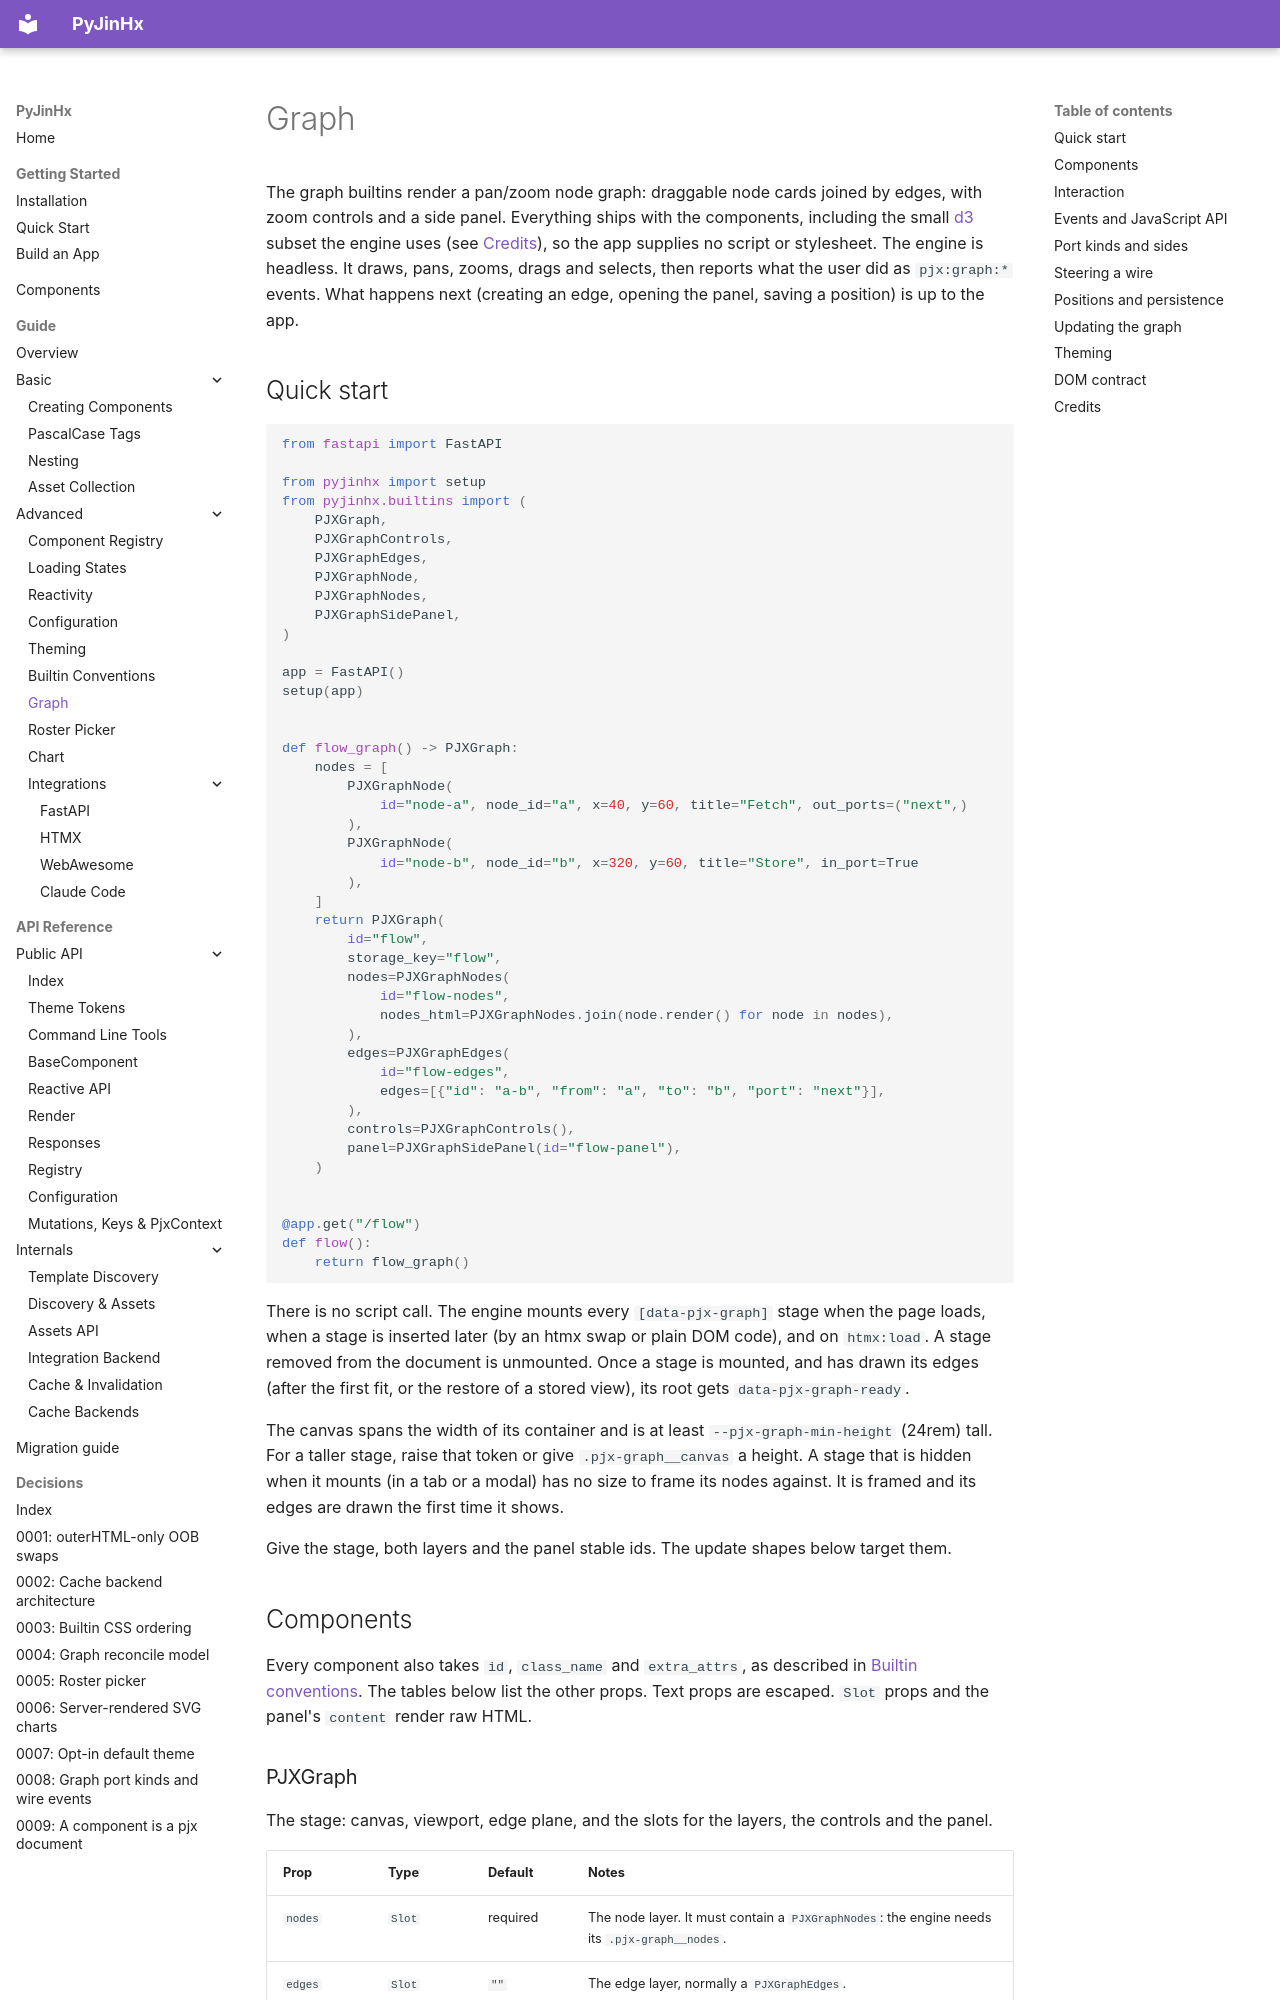

repository: paulomtts/pyjinhx · page: guide/graph/index.html · generator: mkdocs

# Graph

The graph builtins render a pan/zoom node graph: draggable node cards joined by edges, with zoom
controls and a side panel. Everything ships with the components, including the small
[d3](https://d3js.org) subset the engine uses (see [Credits](#credits)), so the app supplies no script or stylesheet. The engine is headless. It draws, pans,
zooms, drags and selects, then reports what the user did as `pjx:graph:*` events. What happens next
(creating an edge, opening the panel, saving a position) is up to the app.

## Quick start

```python
from fastapi import FastAPI

from pyjinhx import setup
from pyjinhx.builtins import (
    PJXGraph,
    PJXGraphControls,
    PJXGraphEdges,
    PJXGraphNode,
    PJXGraphNodes,
    PJXGraphSidePanel,
)

app = FastAPI()
setup(app)


def flow_graph() -> PJXGraph:
    nodes = [
        PJXGraphNode(
            id="node-a", node_id="a", x=40, y=60, title="Fetch", out_ports=("next",)
        ),
        PJXGraphNode(
            id="node-b", node_id="b", x=320, y=60, title="Store", in_port=True
        ),
    ]
    return PJXGraph(
        id="flow",
        storage_key="flow",
        nodes=PJXGraphNodes(
            id="flow-nodes",
            nodes_html=PJXGraphNodes.join(node.render() for node in nodes),
        ),
        edges=PJXGraphEdges(
            id="flow-edges",
            edges=[{"id": "a-b", "from": "a", "to": "b", "port": "next"}],
        ),
        controls=PJXGraphControls(),
        panel=PJXGraphSidePanel(id="flow-panel"),
    )


@app.get("/flow")
def flow():
    return flow_graph()
```

There is no script call. The engine mounts every `[data-pjx-graph]` stage when the page loads, when a
stage is inserted later (by an htmx swap or plain DOM code), and on `htmx:load`. A stage removed
from the document is unmounted. Once a stage is mounted, and has drawn its edges (after the first fit, or the restore of a stored view), its root gets
`data-pjx-graph-ready`.

The canvas spans the width of its container and is at least `--pjx-graph-min-height` (24rem) tall.
For a taller stage, raise that token or give `.pjx-graph__canvas` a height. A stage that is hidden
when it mounts (in a tab or a modal) has no size to frame its nodes against. It is framed and its
edges are drawn the first time it shows.

Give the stage, both layers and the panel stable ids. The update shapes below target them.

## Components

Every component also takes `id`, `class_name` and `extra_attrs`, as described in
[Builtin conventions](builtin-conventions.md#the-contract). The tables below list the other props.
Text props are escaped. `Slot` props and the panel's `content` render raw HTML.
